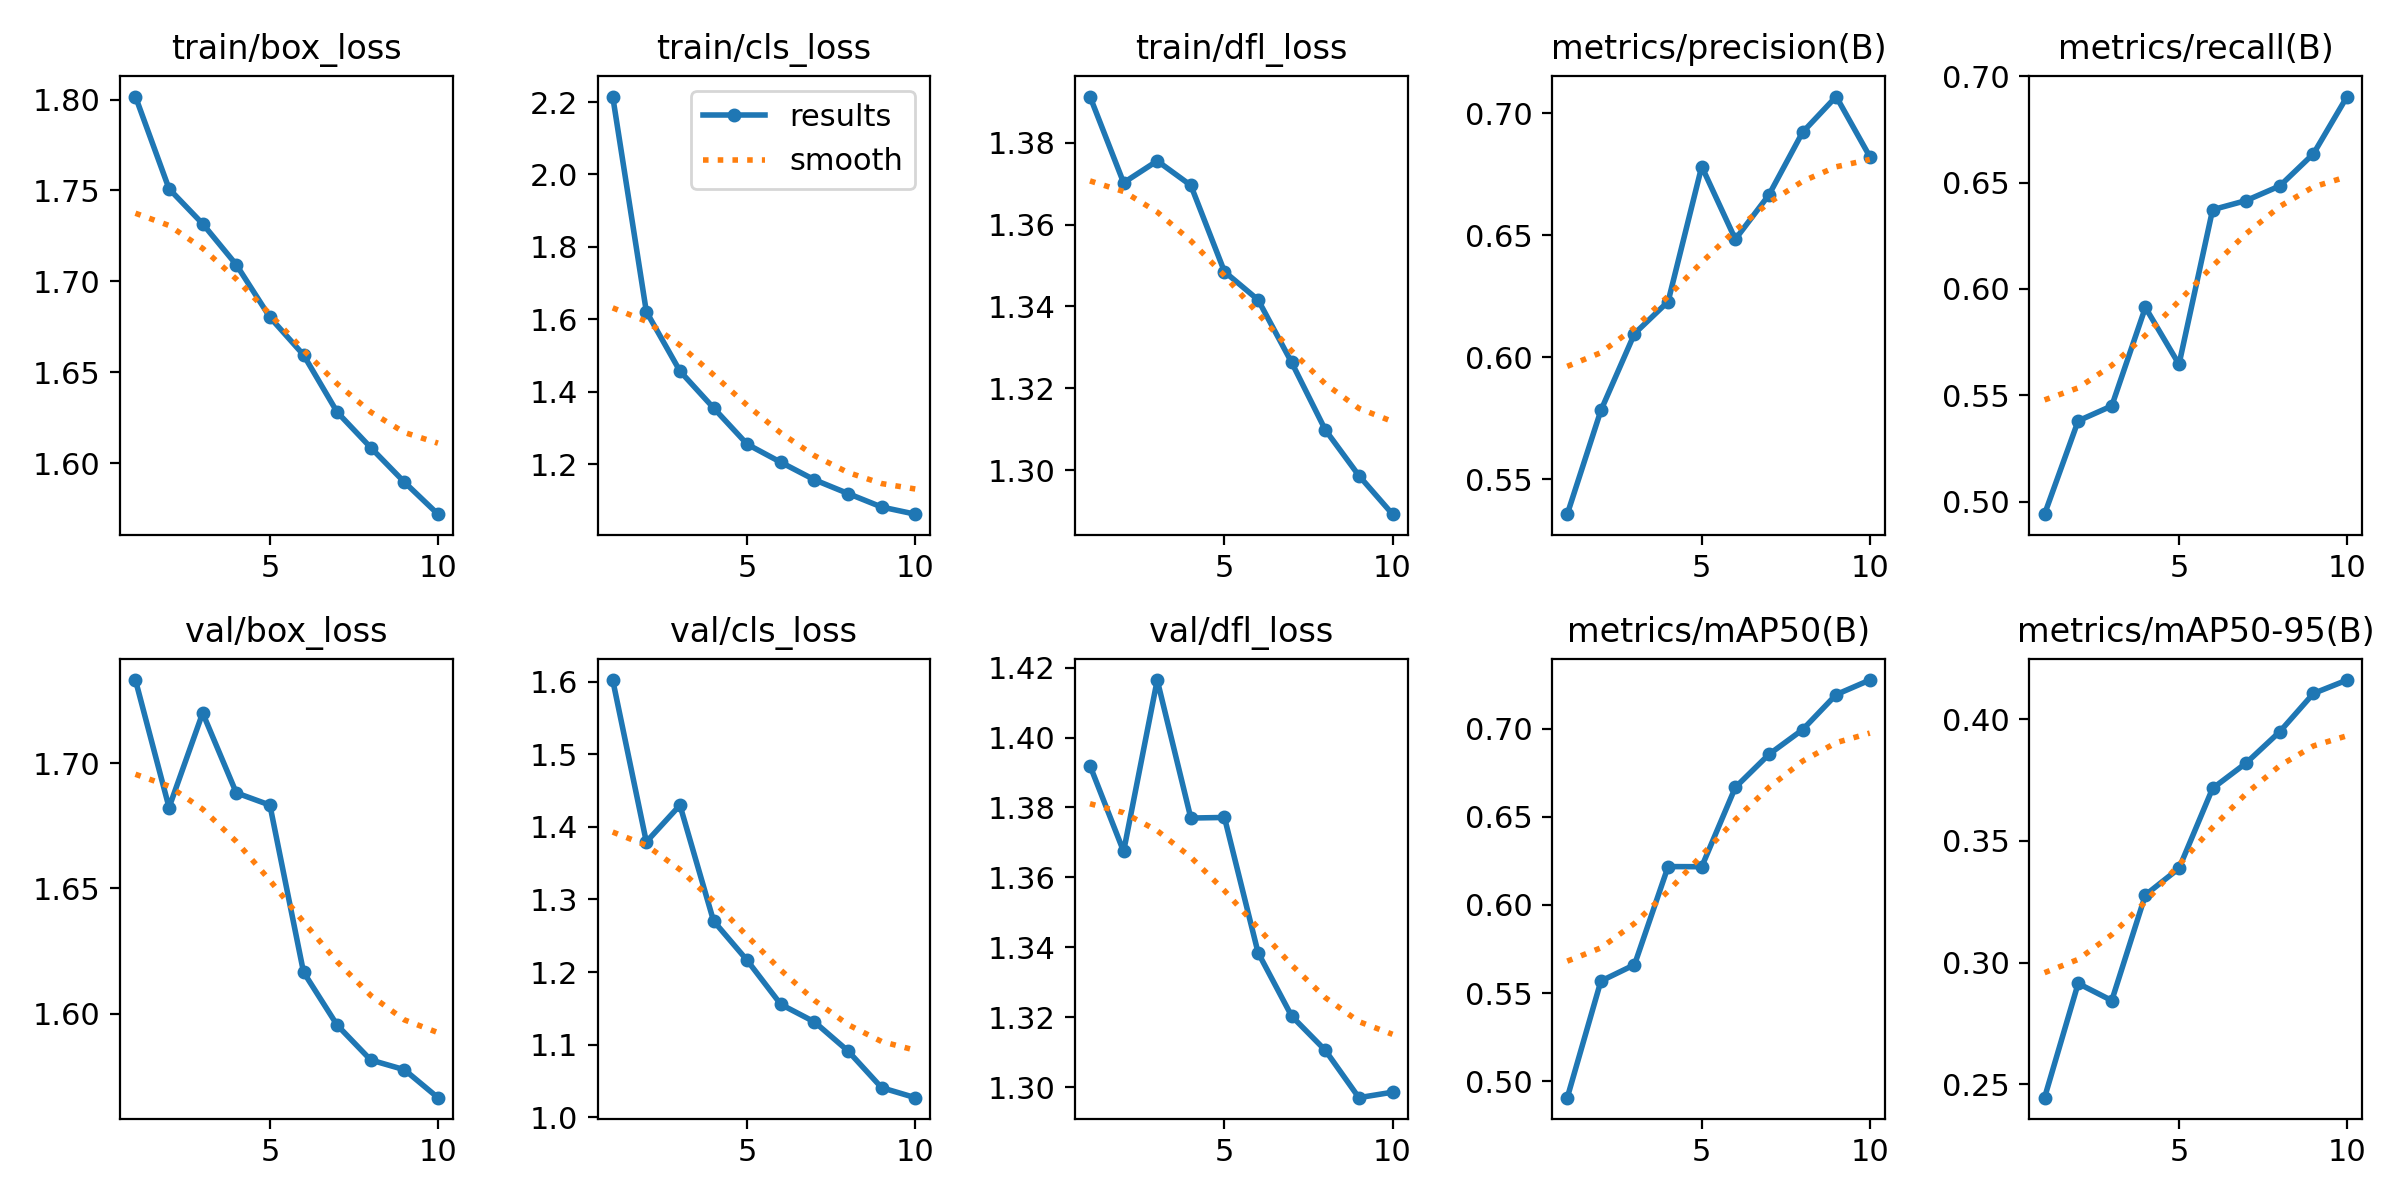

Source data for this figure (header and first rows):
epoch, time, train/box_loss, train/cls_loss, train/dfl_loss, metrics/precision(B), metrics/recall(B), metrics/mAP50(B), metrics/mAP50-95(B), val/box_loss, val/cls_loss, val/dfl_loss, lr/pg0, lr/pg1, lr/pg2
1, 135.5, 1.802, 2.215, 1.391, 0.5356, 0.4941, 0.4907, 0.2445, 1.733, 1.602, 1.392, 0.0003325, 0.0003325, 0.0003325
2, 264.3, 1.751, 1.622, 1.37, 0.5781, 0.538, 0.5569, 0.2914, 1.682, 1.379, 1.367, 0.0005999, 0.0005999, 0.0005999
3, 390.2, 1.732, 1.457, 1.376, 0.6096, 0.545, 0.5661, 0.2844, 1.72, 1.43, 1.416, 0.0008013, 0.0008013, 0.0008013
4, 512.9, 1.709, 1.356, 1.37, 0.6228, 0.5913, 0.6218, 0.3277, 1.688, 1.27, 1.377, 0.000703, 0.000703, 0.000703
5, 636.7, 1.68, 1.255, 1.349, 0.6781, 0.5646, 0.6217, 0.3387, 1.683, 1.216, 1.377, 0.000604, 0.000604, 0.000604
6, 760.7, 1.66, 1.206, 1.342, 0.6483, 0.6373, 0.6667, 0.3715, 1.617, 1.156, 1.338, 0.000505, 0.000505, 0.000505
7, 884, 1.628, 1.157, 1.326, 0.6665, 0.6416, 0.6854, 0.382, 1.595, 1.131, 1.32, 0.000406, 0.000406, 0.000406
8, 1009, 1.609, 1.119, 1.31, 0.6921, 0.6485, 0.6994, 0.3949, 1.581, 1.091, 1.311, 0.000307, 0.000307, 0.000307
9, 1138, 1.59, 1.082, 1.299, 0.7067, 0.6636, 0.7193, 0.4105, 1.578, 1.041, 1.297, 0.000208, 0.000208, 0.000208
10, 1264, 1.572, 1.062, 1.289, 0.6822, 0.6905, 0.7276, 0.416, 1.566, 1.027, 1.299, 0.000109, 0.000109, 0.000109
